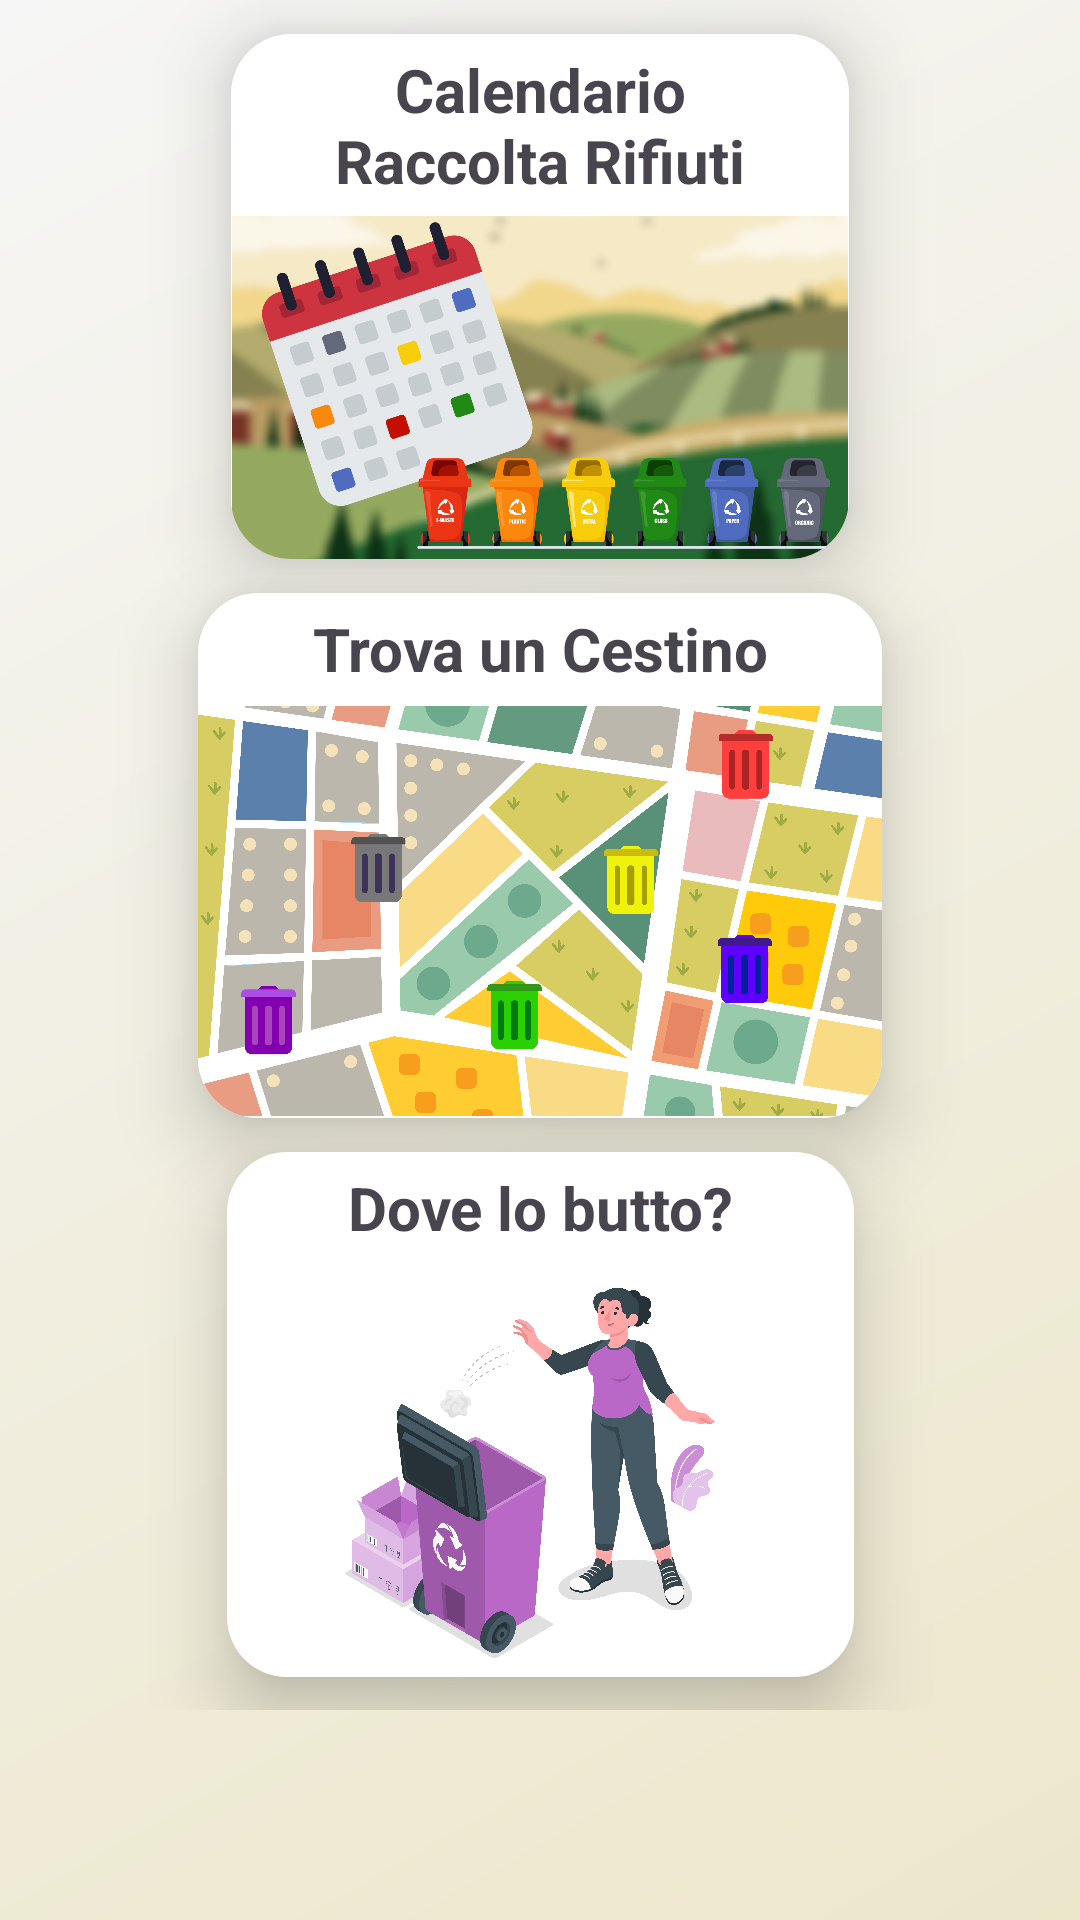

The Android layout XML behind this screen, and the referenced resources:
<!-- AndroidManifest.xml: application theme Theme.Bin_Map -->
<!-- res/layout/fragment_home.xml -->
<?xml version="1.0" encoding="utf-8"?>
<androidx.constraintlayout.widget.ConstraintLayout xmlns:android="http://schemas.android.com/apk/res/android"
    xmlns:app="http://schemas.android.com/apk/res-auto"
    xmlns:tools="http://schemas.android.com/tools"
    android:layout_width="match_parent"
    android:layout_height="match_parent"
    android:background="@drawable/bg_gradient_home"
    android:paddingBottom="70dp"
    app:navGraph="@navigation/nav_graph">

    <LinearLayout
        android:id="@+id/linearLayoutHome1"
        android:layout_width="206dp"
        android:layout_height="175dp"
        android:background="@drawable/rounded_corner_button_home"
        android:elevation="15dp"
        android:orientation="vertical"
        android:paddingTop="5dp"
        app:layout_constraintBottom_toTopOf="@+id/linearLayoutHome3"
        app:layout_constraintEnd_toEndOf="parent"
        app:layout_constraintStart_toStartOf="parent"
        app:layout_constraintTop_toTopOf="parent">

        <TextView
            android:id="@+id/textViewHome1"
            android:layout_width="match_parent"
            android:layout_height="wrap_content"
            android:gravity="center"
            android:text="@string/calendario_raccolta_rifiuti"
            android:textSize="20sp"
            android:textStyle="bold" />

        <com.google.android.material.imageview.ShapeableImageView
            android:id="@+id/buttonHomeCalendar"
            android:layout_width="match_parent"
            android:layout_height="match_parent"
            android:layout_marginTop="5dp"
            android:src="@drawable/img_button_calendar2"
            android:text="@string/calendarbutton2"
            app:shapeAppearanceOverlay="@style/RoundedButtonHomeImg" />
    </LinearLayout>

    <LinearLayout
        android:id="@+id/linearLayoutHome2"
        android:layout_width="209dp"
        android:layout_height="175dp"
        android:background="@drawable/rounded_corner_button_home"
        android:elevation="15dp"
        android:orientation="vertical"
        android:paddingTop="5dp"
        app:layout_constraintBottom_toBottomOf="parent"
        app:layout_constraintEnd_toEndOf="parent"
        app:layout_constraintStart_toStartOf="parent"
        app:layout_constraintTop_toBottomOf="@+id/linearLayoutHome3">

        <TextView
            android:id="@+id/textViewHome2"
            android:layout_width="match_parent"
            android:layout_height="wrap_content"
            android:gravity="center"
            android:text="@string/dove_lo_butto"
            android:textSize="20sp"
            android:textStyle="bold" />

        <com.google.android.material.imageview.ShapeableImageView
            android:id="@+id/buttonDoveLoButto"
            android:layout_width="200dp"
            android:layout_height="wrap_content"
            android:layout_marginTop="8dp"
            android:src="@drawable/img_dove_lo_butto"
            android:text="@string/calendarbutton"
            app:shapeAppearanceOverlay="@style/RoundedButtonHomeImg" />
    </LinearLayout>

    <LinearLayout
        android:id="@+id/linearLayoutHome3"
        android:layout_width="228dp"
        android:layout_height="175dp"
        android:background="@drawable/rounded_corner_button_home"
        android:elevation="15dp"
        android:orientation="vertical"
        android:paddingTop="5dp"
        app:layout_constraintBottom_toBottomOf="parent"
        app:layout_constraintEnd_toEndOf="parent"
        app:layout_constraintStart_toStartOf="parent"
        app:layout_constraintTop_toTopOf="parent">

        <TextView
            android:id="@+id/textViewHome3"
            android:layout_width="match_parent"
            android:layout_height="wrap_content"
            android:gravity="center"
            android:text="@string/trova_un_cestino"
            android:textSize="20sp"
            android:textStyle="bold" />

        <com.google.android.material.imageview.ShapeableImageView
            android:id="@+id/buttonTrovaCestino"
            android:layout_width="match_parent"
            android:layout_height="match_parent"
            android:layout_marginTop="5dp"
            android:src="@drawable/img_mappa_con_cestini"
            android:text="@string/calendarbutton3"
            app:shapeAppearanceOverlay="@style/RoundedButtonHomeImg"
            tools:ignore="ImageContrastCheck" />
    </LinearLayout>

    


</androidx.constraintlayout.widget.ConstraintLayout>
<!-- resources referenced by this layout -->
<resources>
  <!-- drawable bg_gradient_home (drawable) -->
  <?xml version="1.0" encoding="utf-8"?>
  <shape xmlns:android="http://schemas.android.com/apk/res/android"
      android:shape="rectangle">
      <gradient
          android:startColor="?attr/colorBgStartHome"
          android:endColor="?attr/colorBgEndHome"
          android:angle="135" />
  </shape>
  <!-- drawable img_button_calendar2: png bitmap (drawable, 544537 bytes) -->
  <!-- drawable img_dove_lo_butto: png bitmap (drawable, 453868 bytes) -->
  <!-- drawable img_mappa_con_cestini: png bitmap (drawable, 562522 bytes) -->
  <!-- drawable rounded_corner_button_home (drawable) -->
  <?xml version="1.0" encoding="utf-8"?>
  <layer-list xmlns:android="http://schemas.android.com/apk/res/android" >
  
      
      <item  android:left="0dp"
          android:right="0dp"
          android:top="0dp"
          android:bottom="0dp">
          <shape android:shape="rectangle">
              <solid android:color="?attr/colorPrimary"/>
              <corners android:topRightRadius="20dp"
                  android:topLeftRadius="20dp"
                  android:bottomLeftRadius="20dp"
                  android:bottomRightRadius="20dp"
                 />
          </shape>
      </item>
  
  </layer-list>
  <string name="calendarbutton">CalendarButton</string>
  <string name="calendarbutton2">CalendarButton</string>
  <string name="calendarbutton3">CalendarButton</string>
  <string name="calendario_raccolta_rifiuti">Calendario\nRaccolta Rifiuti</string>
  <string name="dove_lo_butto">Dove lo butto?</string>
  <string name="trova_un_cestino">Trova un Cestino</string>
  <style name="RoundedButtonHomeImg">
          <item name="cornerSizeBottomRight">20dp</item>
         <item name="cornerSizeBottomLeft">20dp</item>
  
      </style>
  <style name="Theme.Bin_Map" parent="Base.Theme.Bin_Map" />
  <style name="Base.Theme.Bin_Map" parent="Theme.Material3.DayNight.NoActionBar">
          
          <item name="colorPrimary">@color/white</item>
          <item name="textColorPrimary">@color/black</item>
          <item name="colorIconNavBar">#555555</item>
          <item name="themeName">light</item>
          <item name="android:statusBarColor" tools:targetApi="l">#fff</item>
          <item name="android:windowLightStatusBar" tools:targetApi="q">true</item>
          <item name="android:windowLightNavigationBar" tools:targetApi="q">true</item>
          <item name="shadowToolBar">#E2E2E2</item>
  
          <item name="colorItemList">@color/white</item>
  
          <item name="colorBgStartHome">#ECE7CB</item>
          <item name="colorBgEndHome">#f6f6f6</item>
      </style>
  <color name="white">#FFFFFFFF</color>
  <color name="black">#FF000000</color>
</resources>
